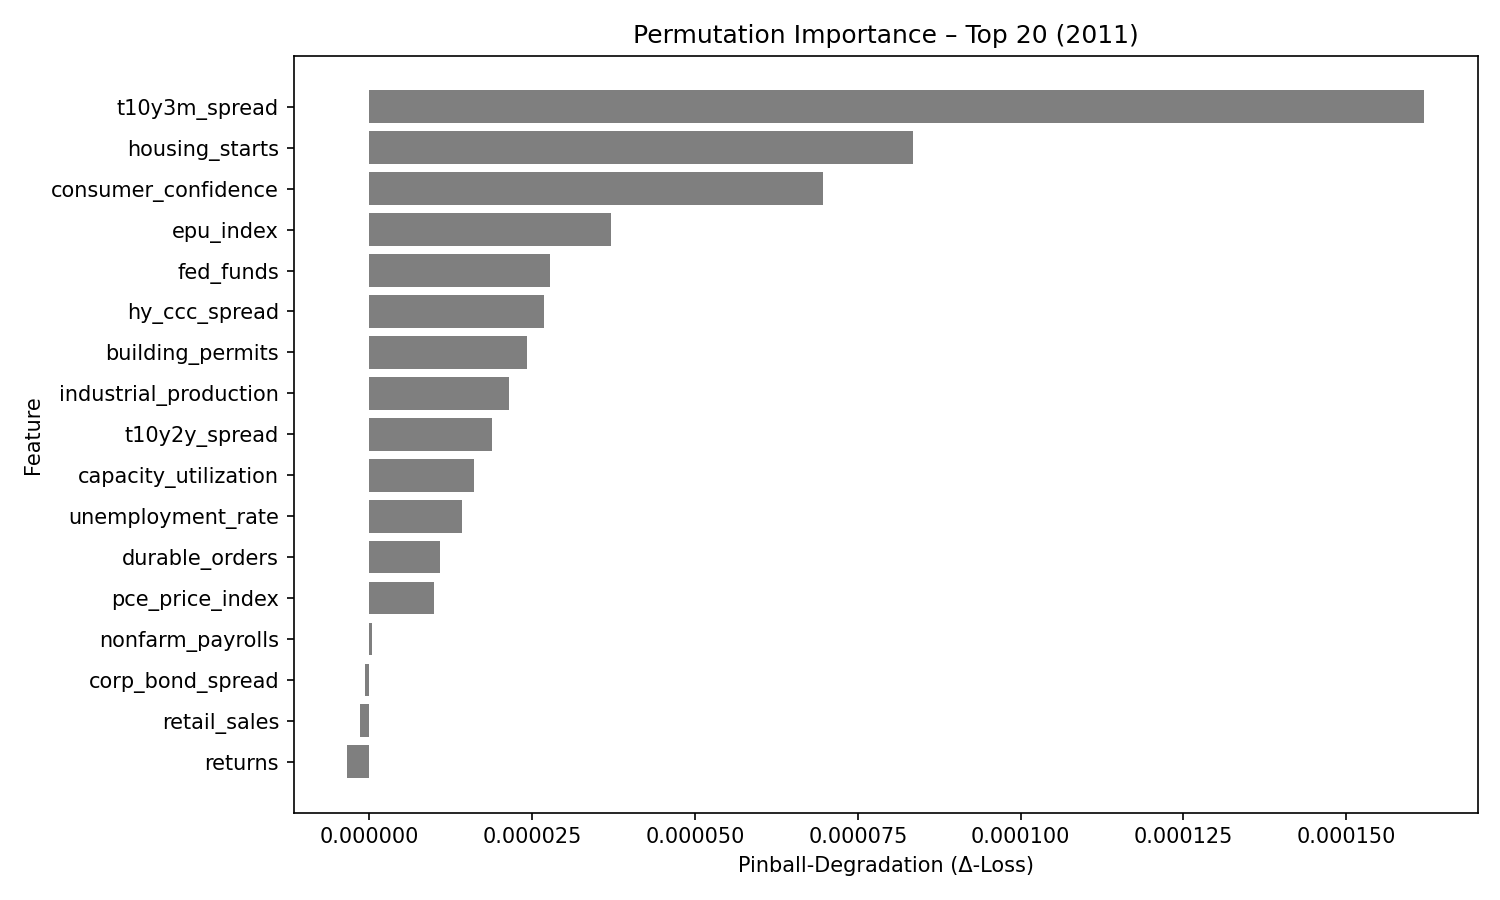

The data file committed next to this chart (first rows):
feature, pinball_degradation
t10y3m_spread, 0.0001619
housing_starts, 8.341146e-05
consumer_confidence, 6.968912e-05
epu_index, 3.716012e-05
fed_funds, 2.7737231e-05
hy_ccc_spread, 2.6822672e-05
building_permits, 2.4181209e-05
industrial_production, 2.1434971e-05
t10y2y_spread, 1.8882216e-05
capacity_utilization, 1.6051927e-05
unemployment_rate, 1.4189864e-05
durable_orders, 1.0819873e-05
pce_price_index, 9.9878525e-06
nonfarm_payrolls, 4.7707e-07
corp_bond_spread, -6.8731606e-07
retail_sales, -1.359731e-06
returns, -3.354391e-06
